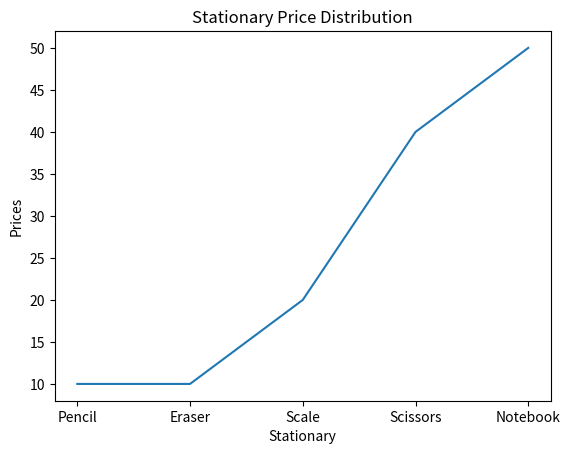
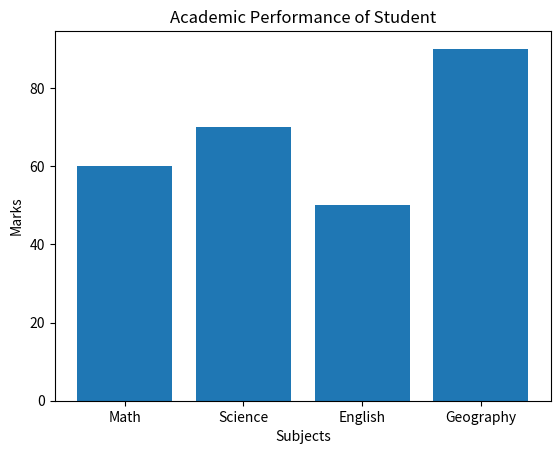
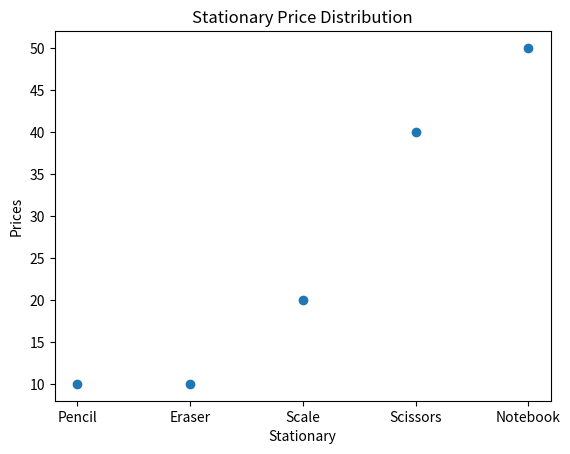
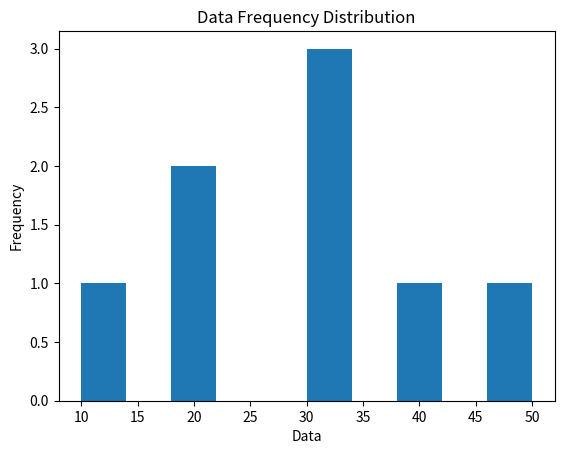
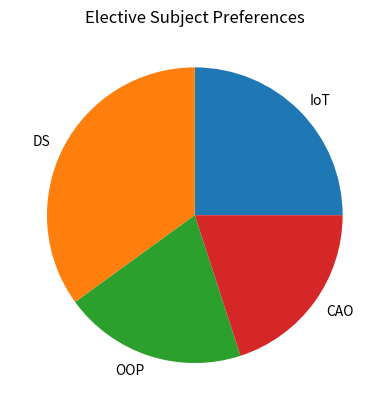

Recreate these plots in Python, in order.
#graphs in python

#Radha Joshi [122-A]
#line graph
import matplotlib.pyplot as plt
x = ["Pencil", "Eraser", "Scale", "Scissors", "Notebook"]
y = [10, 10, 20, 40, 50]
plt.plot(x, y)
plt.title("Stationary Price Distribution")
plt.xlabel("Stationary")
plt.ylabel("Prices")
plt.show()

#Radha Joshi [122-A]
#bar graph
import matplotlib.pyplot as plt
x = ['Math', 'Science', 'English', 'Geography']
y = [60, 70, 50, 90]
plt.bar(x, y)
plt.title("Academic Performance of Student")
plt.xlabel("Subjects")
plt.ylabel("Marks")
plt.show()

#Radha Joshi [122-A]
#scatter plot
import matplotlib.pyplot as plt
x = ["Pencil", "Eraser", "Scale", "Scissors", "Notebook"]
y = [10, 10, 20, 40, 50]
plt.scatter(x, y)
plt.title("Stationary Price Distribution")
plt.xlabel("Stationary")
plt.ylabel("Prices")
plt.show()

#Radha Joshi [122-A]
#histogram
import matplotlib.pyplot as plt
data = [10, 20, 20, 30, 30, 30, 40, 50]
plt.hist(data)
plt.title("Data Frequency Distribution")
plt.xlabel("Data")
plt.ylabel("Frequency")
plt.show()

#Radha Joshi [122-A]
#pie chart
import matplotlib.pyplot as plt
Subjects = ['IoT', 'DS', 'OOP', 'CAO']
Proportion = [25, 35, 20, 20]
plt.pie(Proportion, labels=Subjects)
plt.title("Elective Subject Preferences")
plt.show()
